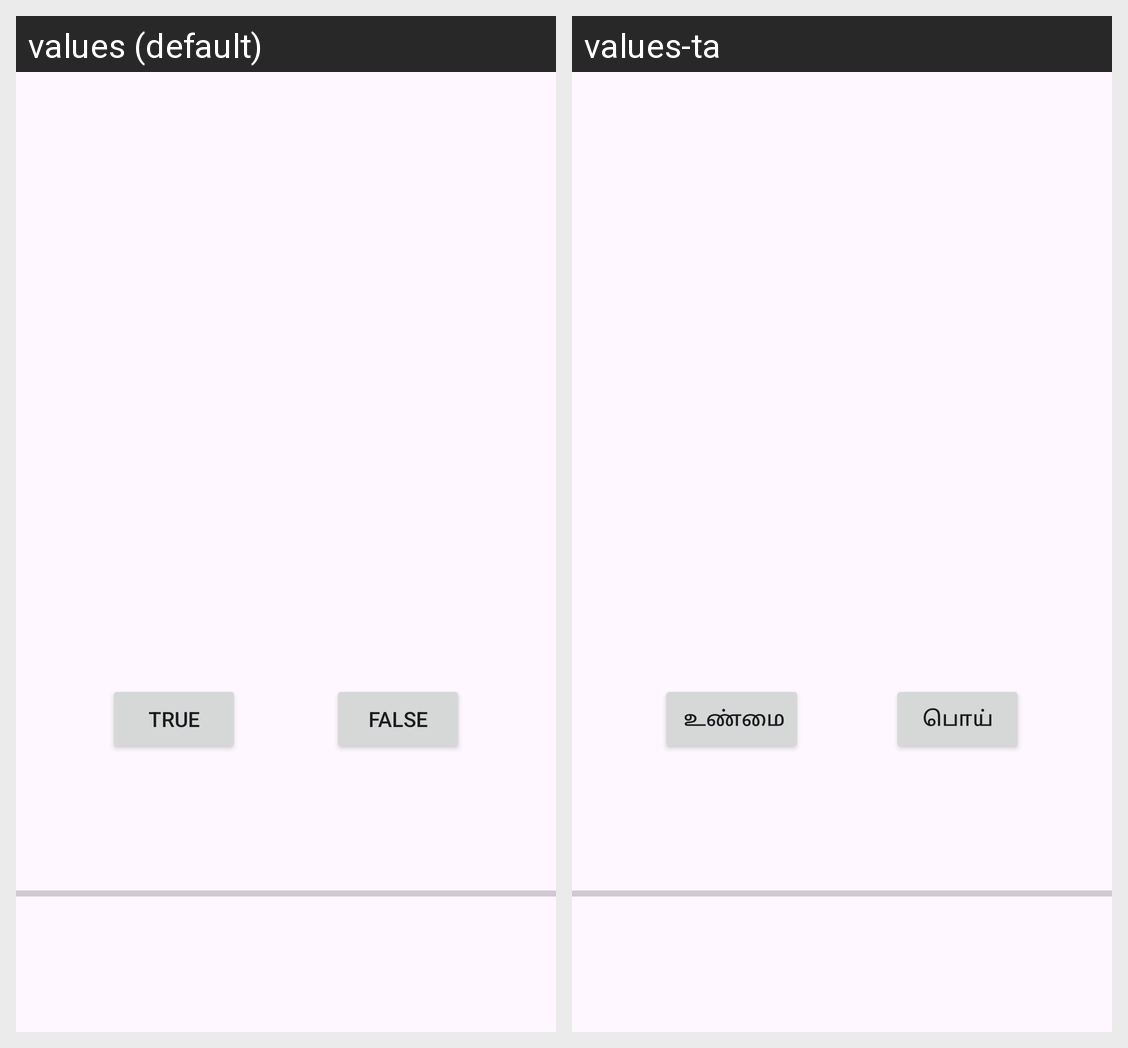

Strings drawn on this Android screen and how each of the app's shown locales translates them:
Android screen res/layout/activity_main.xml rendered under 2 locales, left to right: values (default), values-ta. Device: Nexus 5 (rendered at 1080×1920; each locale shown at half size, 540×960, under a caption strip naming it); theme Theme.QuizApp_Adeline.
Strings drawn on this screen, with the default value and each locale's value (text and hints the layout hard-codes, and strings that could not be matched under every locale, appear in the picture but are not listed):

trueBtn
  values: True
  values-ta:  உண்மை

falseBtn
  values: False
  values-ta: பொய்
